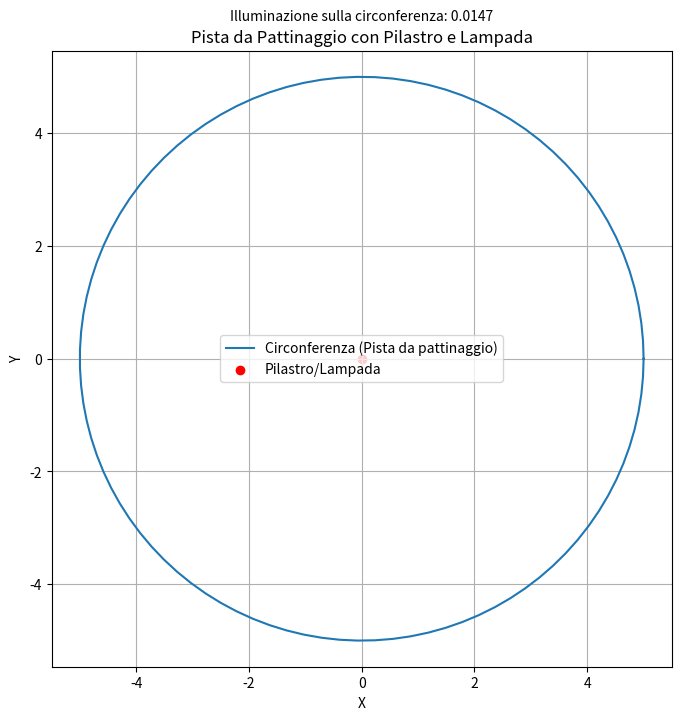

This figure's Python source:
'''
si consideri un pilastroe eretto al centro di una pista da pattinaggio circolare e sormontato da una lampada ad altezza h. 
L'illuminazione T sul bordo de cerchio è: T= A sin alfa/(h^2+r^2) 
'''

import matplotlib.pyplot as plt
import numpy as np

def calcola_illuminazione(A, alpha, h, r):
    # Calcola l'illuminazione T sulla circonferenza del cerchio
    angolo_radiani = np.radians(alpha)
    T = A * np.sin(angolo_radiani) / (h**2 + r**2)
    return T

# Parametri
A = 1.0  # Costante
alpha = 30.0  # Angolo in gradi
h = 3.0  # Altezza della lampada sopra il suolo
r = 5.0  # Raggio del cerchio (pista da pattinaggio)

# Calcola l'illuminazione utilizzando la funzione
illuminazione_circonferenza = calcola_illuminazione(A, alpha, h, r)

# Visualizza il cerchio
theta = np.linspace(0, 2*np.pi, 100)
x = r * np.cos(theta)
y = r * np.sin(theta)

plt.figure(figsize=(8, 8))
plt.plot(x, y, label='Circonferenza (Pista da pattinaggio)')
plt.scatter(0, 0, color='red', marker='o', label='Pilastro/Lampada')

plt.title('Pista da Pattinaggio con Pilastro e Lampada')
plt.xlabel('X')
plt.ylabel('Y')
plt.legend()
plt.grid(True)
plt.axis('equal')

# Stampa l'illuminazione sulla circonferenza
plt.text(0, r + 1, f'Illuminazione sulla circonferenza: {illuminazione_circonferenza:.4f}', ha='center')

# Mostra il grafico
plt.show()
